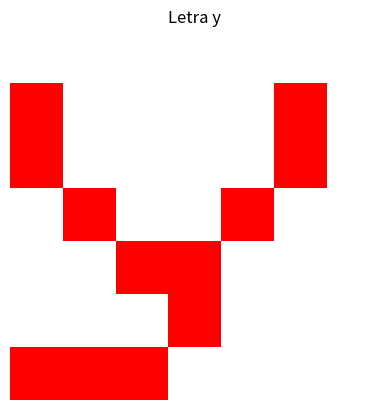

Generate this figure with matplotlib:
import numpy as np
import matplotlib.pyplot as plt

col_tar = (255, 0, 0)  
col_bg = (255, 255, 255)  

letra_r = np.array([
    [col_bg[0], col_bg[0], col_bg[0], col_bg[0], col_bg[0], col_bg[0], col_bg[0]],
    [col_tar[0], col_bg[0], col_bg[0], col_bg[0], col_bg[0], col_tar[0], col_bg[0]],
    [col_tar[0], col_bg[0], col_bg[0], col_bg[0], col_bg[0], col_tar[0], col_bg[0]],
    [col_bg[0], col_tar[0], col_bg[0], col_bg[0], col_tar[0], col_bg[0], col_bg[0]],
    [col_bg[0], col_bg[0], col_tar[0], col_tar[0], col_bg[0], col_bg[0], col_bg[0]],
    [col_bg[0], col_bg[0], col_bg[0], col_tar[0], col_bg[0], col_bg[0], col_bg[0]],
    [col_tar[0], col_tar[0], col_tar[0], col_bg[0], col_bg[0], col_bg[0], col_bg[0]]
], dtype=np.uint8)

letra_g = np.array([
    [col_bg[1], col_bg[1], col_bg[1], col_bg[1], col_bg[1], col_bg[1], col_bg[1]],
    [col_tar[1], col_bg[1], col_bg[1], col_bg[1], col_bg[1], col_tar[1], col_bg[1]],
    [col_tar[1], col_bg[1], col_bg[1], col_bg[1], col_bg[1], col_tar[1], col_bg[1]],
    [col_bg[1], col_tar[1], col_bg[1], col_bg[1], col_tar[1], col_bg[1], col_bg[1]],
    [col_bg[1], col_bg[1], col_tar[1], col_tar[1], col_bg[1], col_bg[1], col_bg[1]],
    [col_bg[1], col_bg[1], col_bg[1], col_tar[1], col_bg[1], col_bg[1], col_bg[1]],
    [col_tar[1], col_tar[1], col_tar[1], col_bg[1], col_bg[1], col_bg[1], col_bg[1]]
], dtype=np.uint8)

letra_b = np.array([
    [col_bg[2], col_bg[2], col_bg[2], col_bg[2], col_bg[2], col_bg[2], col_bg[2]],
    [col_tar[2], col_bg[2], col_bg[2], col_bg[2], col_bg[2], col_tar[2], col_bg[2]],
    [col_tar[2], col_bg[2], col_bg[2], col_bg[2], col_bg[2], col_tar[2], col_bg[2]],
    [col_bg[2], col_tar[2], col_bg[2], col_bg[2], col_tar[2], col_bg[2], col_bg[2]],
    [col_bg[2], col_bg[2], col_tar[2], col_tar[2], col_bg[2], col_bg[2], col_bg[2]],
    [col_bg[2], col_bg[2], col_bg[2], col_tar[2], col_bg[2], col_bg[2], col_bg[2]],
    [col_tar[2], col_tar[2], col_tar[2], col_bg[2], col_bg[2], col_bg[2], col_bg[2]]
], dtype=np.uint8)

letra = np.stack((letra_r, letra_g, letra_b), axis=2)

plt.imshow(letra)
plt.title('Letra y')
plt.axis('off')  
plt.show()